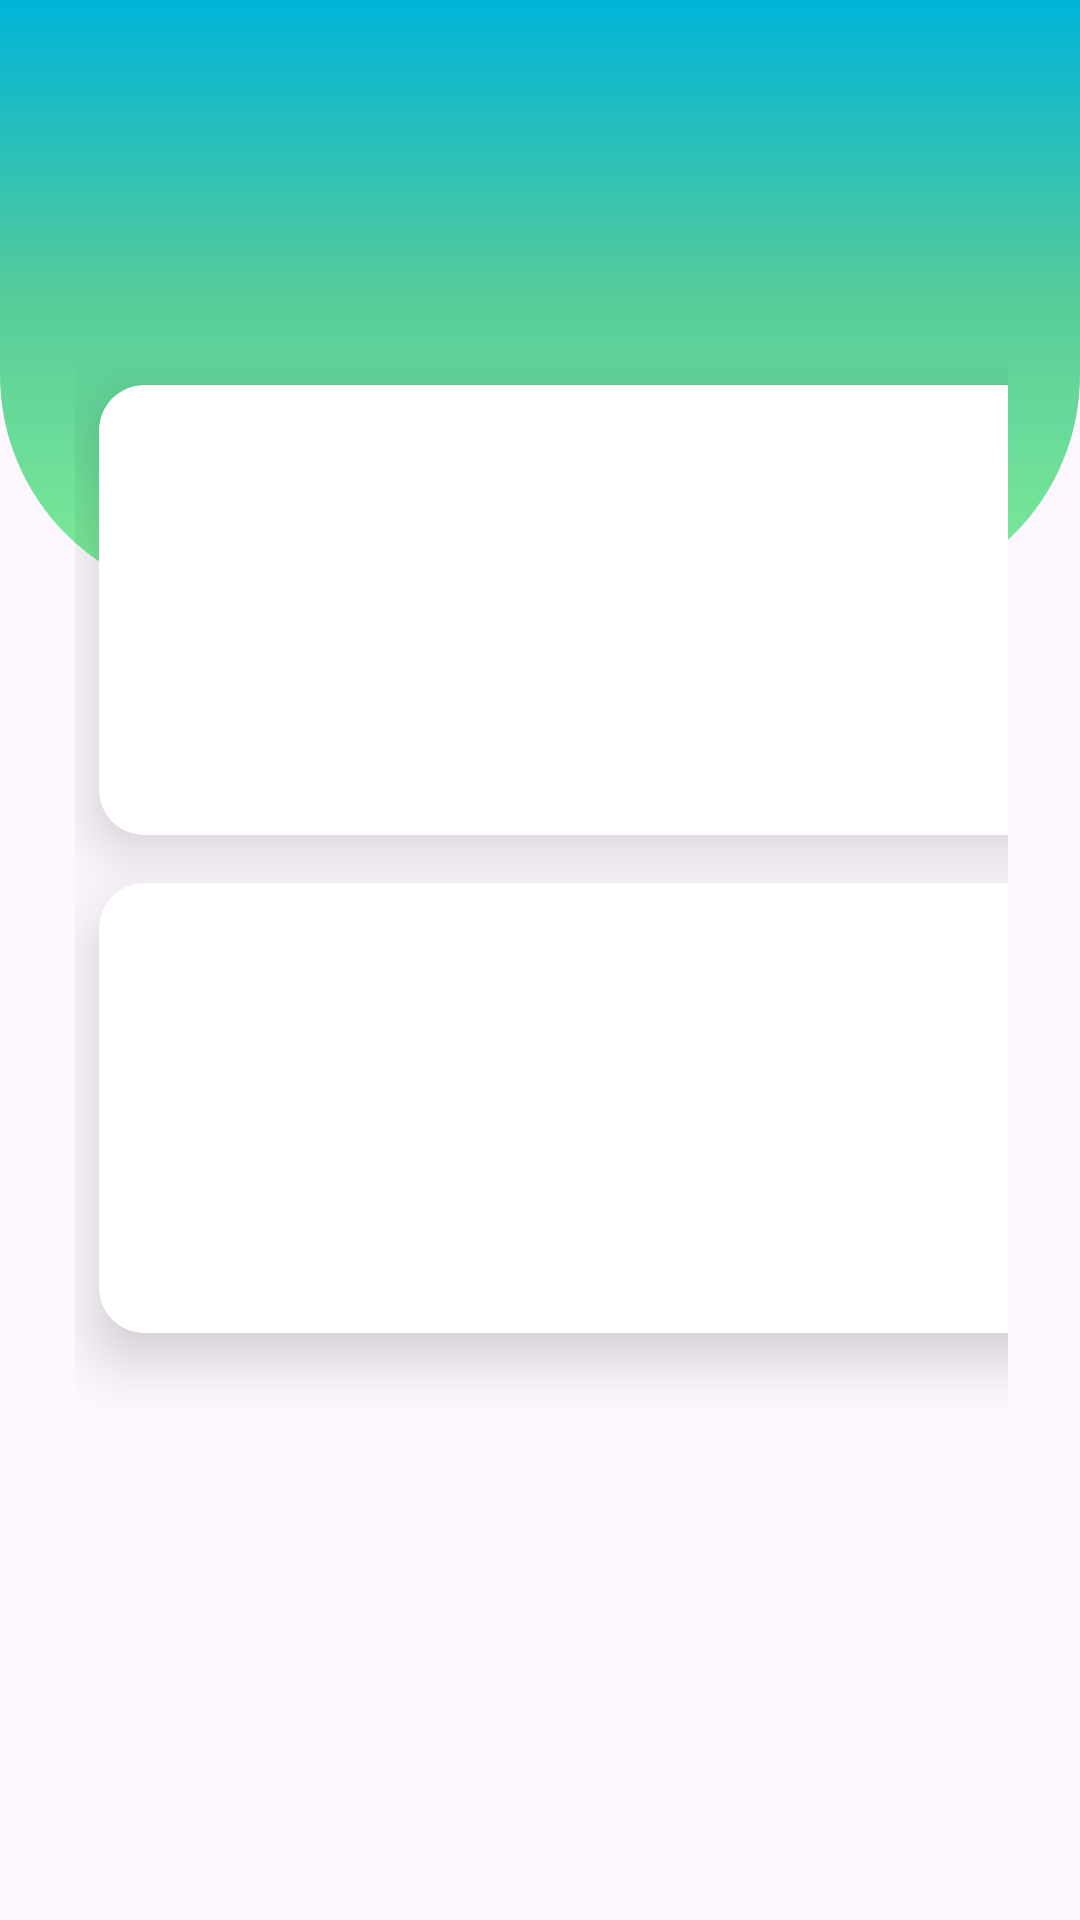

This screen was rendered from an Android layout file. Write that file and the resources it references.
<!-- AndroidManifest.xml: application theme Theme.TellCom -->
<!-- res/layout/activity_main.xml -->
<?xml version="1.0" encoding="utf-8"?>
<RelativeLayout
    xmlns:android="http://schemas.android.com/apk/res/android"
    xmlns:app="http://schemas.android.com/apk/res-auto"
    xmlns:tools="http://schemas.android.com/tools"
    android:layout_width="match_parent"
    android:layout_height="match_parent"
    tools:context="com.example.tellcom.view.activitys.MainActivity">

    <View
        android:id="@+id/view_bg"
        android:layout_width="match_parent"
        android:layout_height="@dimen/_200dp"
        android:background="@drawable/shape_bg"/>

    <GridLayout
        android:layout_width="match_parent"
        android:layout_height="match_parent"
        android:layout_below="@id/view_bg"
        android:rowCount="3"
        android:columnCount="2"
        android:layout_marginTop="@dimen/_negative_80dp"
        android:layout_marginEnd="@dimen/_24dp"
        android:layout_marginStart="@dimen/_25dp">

        <androidx.cardview.widget.CardView
            android:layout_width="@dimen/_150dp"
            android:layout_height="@dimen/_150dp"
            app:cardCornerRadius="@dimen/_15dp"
            app:cardElevation="@dimen/_12dp"
            android:layout_margin="@dimen/_8dp"
            android:layout_column="0"
            android:layout_columnWeight="1"
            android:layout_row="0">
            <LinearLayout
                android:layout_width="match_parent"
                android:layout_height="match_parent"
                android:orientation="vertical"
                android:gravity="center">
                <ImageView
                    android:id="@+id/ic_orders"
                    android:layout_width="@dimen/_80dp"
                    android:layout_height="@dimen/_80dp"
                    android:src="@drawable/icon_order"
                    android:layout_gravity="center_horizontal"/>

                <TextView
                    android:layout_width="match_parent"
                    android:layout_height="wrap_content"
                    android:gravity="center"
                    android:text="@string/orders"
                    android:textSize="@dimen/_18sp"
                    android:textStyle="italic"
                    android:textColor="@color/black"/>
            </LinearLayout>
        </androidx.cardview.widget.CardView>

        <androidx.cardview.widget.CardView
            android:layout_width="@dimen/_150dp"
            android:layout_height="@dimen/_150dp"
            android:layout_margin="@dimen/_8dp"
            app:cardCornerRadius="@dimen/_15dp"
            app:cardElevation="@dimen/_12dp"
            android:layout_column="1"
            android:layout_columnWeight="1"
            android:layout_row="0">
            <LinearLayout
                android:layout_width="match_parent"
                android:layout_height="match_parent"
                android:orientation="vertical"
                android:gravity="center">
                <ImageView
                    android:id="@+id/ic_new_order"
                    android:layout_width="@dimen/_80dp"
                    android:layout_height="@dimen/_80dp"
                    android:src="@drawable/icon_add_order"
                    android:layout_gravity="center_horizontal"/>

                <TextView
                    android:layout_width="match_parent"
                    android:layout_height="wrap_content"
                    android:gravity="center"
                    android:text="@string/new_order"
                    android:textSize="@dimen/_18sp"
                    android:textStyle="italic"
                    android:textColor="@color/black"/>
            </LinearLayout>
        </androidx.cardview.widget.CardView>

        <androidx.cardview.widget.CardView
            android:layout_width="@dimen/_150dp"
            android:layout_height="@dimen/_150dp"
            android:layout_margin="@dimen/_8dp"
            app:cardCornerRadius="@dimen/_15dp"
            app:cardElevation="@dimen/_12dp"
            android:layout_column="0"
            android:layout_columnWeight="1"
            android:layout_row="1">
            <LinearLayout
                android:layout_width="match_parent"
                android:layout_height="match_parent"
                android:orientation="vertical"
                android:gravity="center">
                <ImageView
                    android:id="@+id/ic_calendar"
                    android:layout_width="@dimen/_80dp"
                    android:layout_height="@dimen/_80dp"
                    android:src="@drawable/icon_calendar"
                    android:layout_gravity="center_horizontal"/>

                <TextView
                    android:layout_width="match_parent"
                    android:layout_height="wrap_content"
                    android:gravity="center"
                    android:text="@string/calendar"
                    android:textSize="@dimen/_18sp"
                    android:textStyle="italic"
                    android:textColor="@color/black"/>
            </LinearLayout>
        </androidx.cardview.widget.CardView>

        <androidx.cardview.widget.CardView
            android:layout_width="@dimen/_150dp"
            android:layout_height="@dimen/_150dp"
            android:layout_margin="@dimen/_8dp"
            app:cardCornerRadius="@dimen/_15dp"
            app:cardElevation="@dimen/_12dp"
            android:layout_column="1"
            android:layout_columnWeight="1"
            android:layout_row="1">
            <LinearLayout
                android:layout_width="match_parent"
                android:layout_height="match_parent"
                android:orientation="vertical"
                android:gravity="center">
                <ImageView
                    android:id="@+id/ic_score"
                    android:layout_width="@dimen/_80dp"
                    android:layout_height="@dimen/_80dp"
                    android:src="@drawable/icon_order"
                    android:layout_gravity="center_horizontal"/>

                <TextView
                    android:layout_width="match_parent"
                    android:layout_height="wrap_content"
                    android:gravity="center"
                    android:text="@string/score"
                    android:textSize="@dimen/_18sp"
                    android:textStyle="italic"
                    android:textColor="@color/black"/>
            </LinearLayout>
        </androidx.cardview.widget.CardView>

    </GridLayout>

</RelativeLayout>
<!-- resources referenced by this layout -->
<resources>
  <color name="black">#FF000000</color>
  <dimen name="_12dp">12dp</dimen>
  <dimen name="_150dp">150dp</dimen>
  <dimen name="_15dp">15dp</dimen>
  <dimen name="_18sp">18sp</dimen>
  <dimen name="_200dp">200dp</dimen>
  <dimen name="_24dp">24dp</dimen>
  <dimen name="_25dp">25dp</dimen>
  <dimen name="_80dp">80dp</dimen>
  <dimen name="_8dp">8dp</dimen>
  <dimen name="_negative_80dp">-80dp</dimen>
  <!-- drawable shape_bg (drawable) -->
  <?xml version="1.0" encoding="utf-8"?>
  <shape xmlns:android="http://schemas.android.com/apk/res/android">
      <corners android:bottomRightRadius="75dp"
          android:bottomLeftRadius="75dp"/>
      <gradient android:angle="-90"
          android:startColor="@color/blue"
          android:centerColor="@color/green_1"
          android:endColor="@color/green_2"/>
  </shape>
  <string name="calendar">Calendario de OS</string>
  
      //Score
  <string name="new_order">Nova Ordem de Serviço</string>
  <string name="orders">Ordens de Serviço</string>
  <string name="score">Score</string>
  <style name="Theme.TellCom" parent="Base.Theme.TellCom" />
  <color name="blue">#00B4D8</color>
  <color name="green_1">#57CC99</color>
  <color name="green_2">#80ED99</color>
  <style name="Base.Theme.TellCom" parent="Theme.Material3.DayNight.NoActionBar">
          
          
      </style>
</resources>
